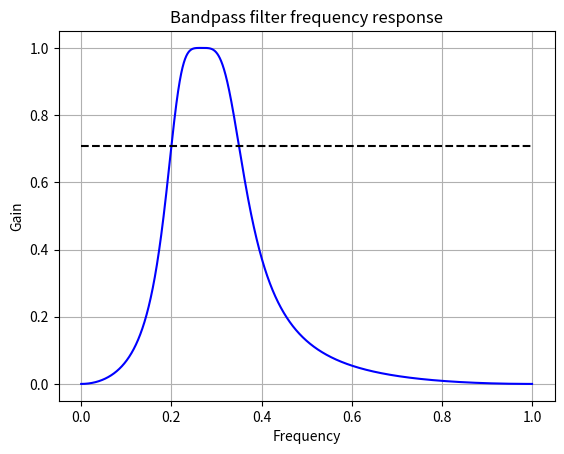

Generate this figure with matplotlib:
import numpy as np
import matplotlib.pyplot as plt
from scipy.signal import butter, lfilter, freqz

fp1 = 0.2
fp2 = 0.35
fs1 = 1.0
fs2 = 0.425
fs = 2.0
M = 2

lowcut = min(fp1, fp2)
highcut = max(fp1, fp2)

b, a = butter(M, [lowcut, highcut], btype='band', fs=fs)

w, h = freqz(b, a, worN=8000)
plt.plot(0.5 * fs * w / np.pi, np.abs(h), 'b')
plt.plot([0, 0.5 * fs], [np.sqrt(0.5), np.sqrt(0.5)], '--k')
plt.title('Bandpass filter frequency response')
plt.xlabel('Frequency')
plt.ylabel('Gain')
plt.grid()
plt.show()
